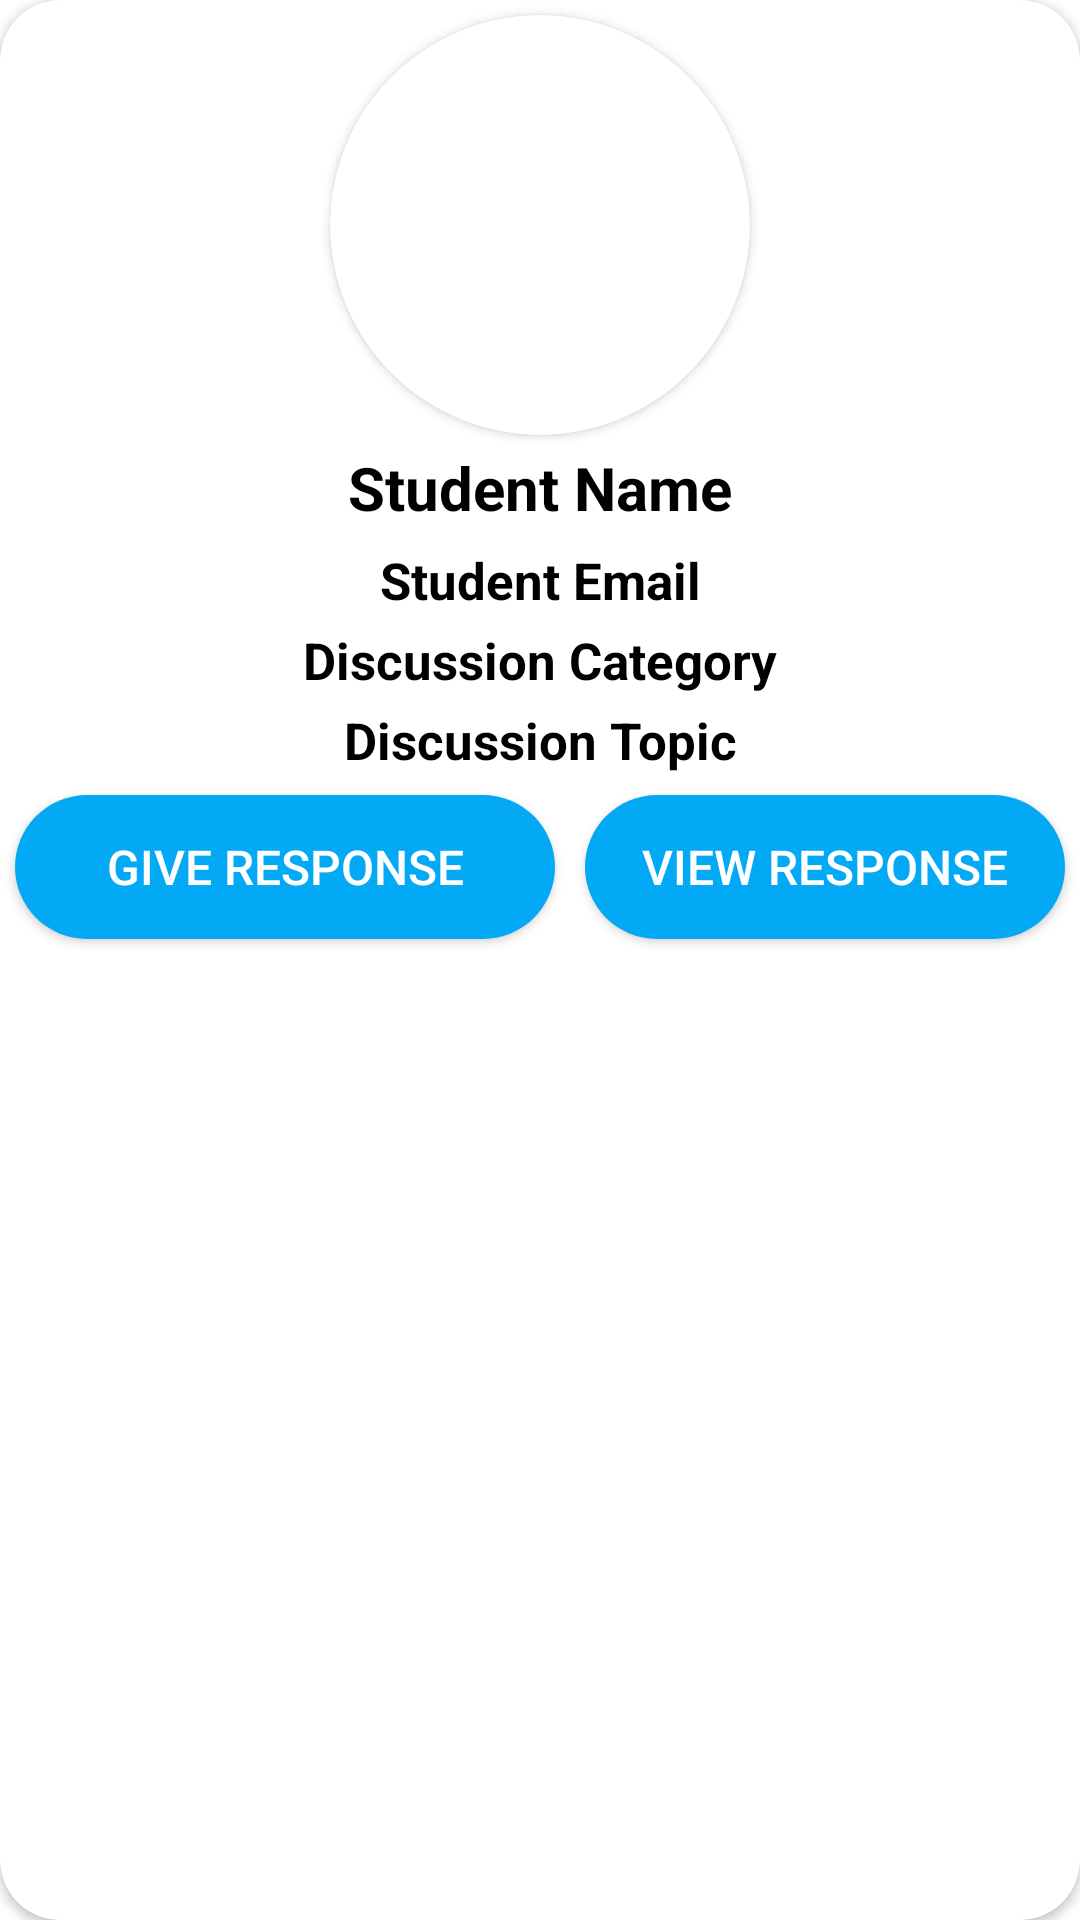

This screen was rendered from an Android layout file. Write that file and the resources it references.
<!-- AndroidManifest.xml: application theme Theme.CollegeDiscussionForum -->
<!-- res/layout/student_view_discussion_item.xml -->
<?xml version="1.0" encoding="utf-8"?>
<androidx.cardview.widget.CardView xmlns:android="http://schemas.android.com/apk/res/android"
    android:layout_width="match_parent"
    android:layout_height="wrap_content"
    xmlns:app="http://schemas.android.com/apk/res-auto"
    android:layout_margin="8dp"
    app:cardCornerRadius="20dp">

    <LinearLayout
        android:layout_width="match_parent"
        android:layout_height="wrap_content"
        android:orientation="vertical"
        android:layout_gravaity="center"
        android:id="@+id/student_response_item_linear_layout_id">

        <androidx.cardview.widget.CardView
            android:layout_width="140dp"
            android:layout_height="140dp"
            app:cardCornerRadius="80dp"
            android:layout_marginTop="5dp"
            android:layout_gravity="center">

            <ImageView
                android:id="@+id/student_response_item_Image"
                android:layout_width="140dp"
                android:layout_height="140dp"
                android:layout_gravity="center"
                android:src="@drawable/ic_launcher_background"
                />

        </androidx.cardview.widget.CardView>

        <TextView
            android:id="@+id/student_response_item_name"
            android:layout_width="match_parent"
            android:layout_height="wrap_content"
            android:text="Student Name"
            android:textSize="20dp"
            android:textColor="@android:color/black"
            android:layout_gravity="center"
            android:gravity="center"
            android:textStyle="bold"
            android:layout_margin="4dp"
            />

        <TextView
            android:id="@+id/student_response_item_email"
            android:layout_width="match_parent"
            android:layout_height="wrap_content"
            android:text="Student Email"
            android:textSize="17dp"
            android:textColor="@android:color/black"
            android:layout_gravity="center"
            android:gravity="center"
            android:textStyle="bold"
            android:layout_margin="2dp"
            />

        <TextView
            android:id="@+id/student_response_item_category"
            android:layout_width="match_parent"
            android:layout_height="wrap_content"
            android:text="Discussion Category"
            android:textSize="17dp"
            android:textColor="@android:color/black"
            android:layout_gravity="center"
            android:gravity="center"
            android:textStyle="bold"
            android:layout_margin="2dp"
            />

        <TextView
            android:id="@+id/student_response_item_topic"
            android:layout_width="match_parent"
            android:layout_height="wrap_content"
            android:text="Discussion Topic"
            android:textSize="17dp"
            android:textColor="@android:color/black"
            android:layout_gravity="center"
            android:gravity="center"
            android:textStyle="bold"
            android:layout_margin="2dp"
            />

    <RelativeLayout
        android:layout_width="match_parent"
        android:layout_height="wrap_content"
        android:layout_gravity="center"
        android:gravity="center">
        <Button
            android:id="@+id/student_give_response_item_response_button"
            android:layout_width="180dp"
            android:layout_height="wrap_content"
            android:layout_margin="5dp"
            android:gravity="center"
            android:layout_gravity="center"
            android:text="Give Response"
            android:background="@drawable/admin_corners"
            android:textColor="@android:color/white"
            android:textSize="16dp"
            />

        <Button
            android:id="@+id/student_view_response_item_response_button"
            android:layout_width="180dp"
            android:layout_height="wrap_content"
            android:layout_toRightOf="@+id/student_give_response_item_response_button"
            android:layout_margin="5dp"
            android:gravity="center"
            android:layout_gravity="center"
            android:text="View Response"
            android:background="@drawable/admin_corners"
            android:textColor="@android:color/white"
            android:textSize="16dp"
            />
    </RelativeLayout>
    </LinearLayout>

</androidx.cardview.widget.CardView>
<!-- resources referenced by this layout -->
<resources>
  <!-- drawable admin_corners (drawable) -->
  <?xml version="1.0" encoding="utf-8"?>
  <shape xmlns:android="http://schemas.android.com/apk/res/android">
      <corners android:radius="40sp" />
      <solid android:color="#03A9F4" />
  </shape>
  <style name="Theme.CollegeDiscussionForum" parent="Theme.MaterialComponents.DayNight.NoActionBar">
          
          <item name="colorPrimary">#F40757</item>
          <item name="colorPrimaryVariant">@color/purple_700</item>
          <item name="colorOnPrimary">@color/white</item>
          
          <item name="colorSecondary">@color/teal_200</item>
          <item name="colorSecondaryVariant">@color/teal_700</item>
          <item name="colorOnSecondary">@color/black</item>
          
          <item name="android:statusBarColor" tools:targetApi="l">?attr/colorPrimaryVariant</item>
          
      </style>
  <!-- not gathered from this repository: default colours our renderer supplied (Android Studio template values) -->
  <color name="purple_700">#FF3700B3</color>
  <color name="teal_200">#FF03DAC5</color>
  <color name="teal_700">#FF018786</color>
  <color name="black">#FF000000</color>
  <color name="white">#FFFFFFFF</color>
</resources>
